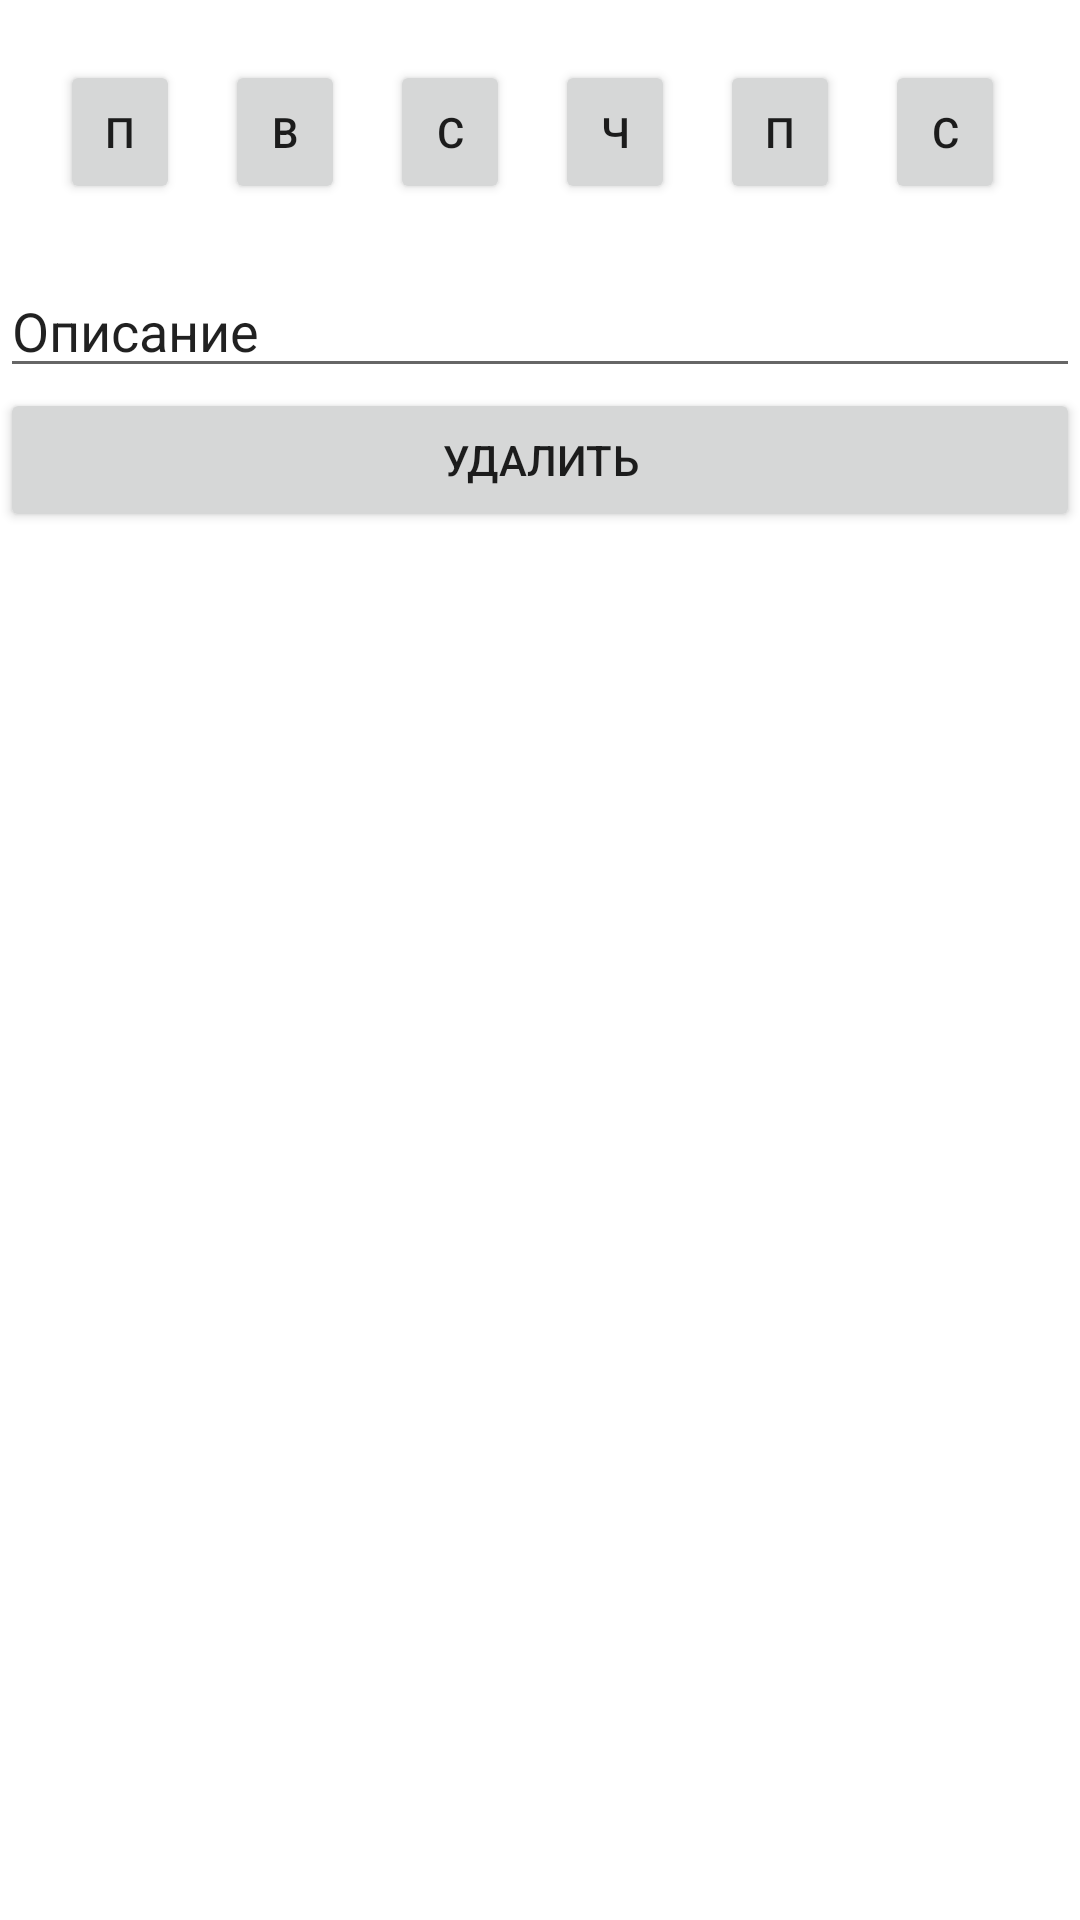

The Android layout XML behind this screen, and the referenced resources:
<!-- AndroidManifest.xml: application theme Theme.FeederApp -->
<!-- res/layout/fragment_op.xml -->
<?xml version="1.0" encoding="utf-8"?>

<FrameLayout xmlns:android="http://schemas.android.com/apk/res/android"
    xmlns:app="http://schemas.android.com/apk/res-auto"
    xmlns:tools="http://schemas.android.com/tools"
    android:layout_width="match_parent"
    android:layout_height="wrap_content"
    tools:context="com.example.feederapp.FragmentOp">


    <LinearLayout
        android:layout_width="match_parent"
        android:layout_height="wrap_content"
        android:orientation="vertical">

        <LinearLayout
            android:layout_width="match_parent"
            android:layout_height="wrap_content"
            android:orientation="horizontal"
            android:padding="20dp">


            <Button
                android:id="@+id/buttonPn"
                android:layout_width="40dp"
                android:layout_height="wrap_content"
                android:layout_marginRight="15dp"
                android:text="п"
                android:textSize="14sp"
                app:cornerRadius="@android:dimen/thumbnail_width" />

            <Button
                android:id="@+id/buttonVt"
                android:layout_width="40dp"
                android:layout_height="wrap_content"
                android:layout_marginRight="15dp"
                android:text="в"
                android:textSize="14sp"
                app:cornerRadius="@android:dimen/thumbnail_width" />

            <Button
                android:id="@+id/buttonSr"
                android:layout_width="40dp"
                android:layout_height="wrap_content"
                android:layout_marginRight="15dp"
                android:text="с"
                android:textSize="14sp"
                app:cornerRadius="@android:dimen/thumbnail_width" />

            <Button
                android:id="@+id/buttonCh"
                android:layout_width="40dp"
                android:layout_height="wrap_content"
                android:layout_marginRight="15dp"
                android:text="ч"
                android:textSize="14sp"
                app:cornerRadius="@android:dimen/thumbnail_width" />

            <Button
                android:id="@+id/buttonPt"
                android:layout_width="40dp"
                android:layout_height="wrap_content"
                android:layout_marginRight="15dp"
                android:text="п"
                android:textSize="14sp"
                app:cornerRadius="@android:dimen/thumbnail_width" />

            <Button
                android:id="@+id/buttonSb"
                android:layout_width="40dp"
                android:layout_height="wrap_content"
                android:layout_marginRight="15dp"
                android:text="с"
                android:textSize="14sp"
                app:cornerRadius="@android:dimen/thumbnail_width" />

            <Button
                android:id="@+id/buttonVs"
                android:layout_width="40dp"
                android:layout_height="wrap_content"
                android:text="в"
                android:textSize="14sp"
                app:cornerRadius="@android:dimen/thumbnail_width" />

        </LinearLayout>

        <EditText
            android:id="@+id/editTextTextPersonName3"
            android:layout_width="match_parent"
            android:layout_height="wrap_content"
            android:ems="10"
            android:inputType="textPersonName"
            android:text="Описание" />

        <Button
            android:id="@+id/button3"
            android:layout_width="match_parent"
            android:layout_height="wrap_content"
            android:text="Удалить" />
    </LinearLayout>


</FrameLayout>
<!-- resources referenced by this layout -->
<resources>
  <style name="Theme.FeederApp" parent="Theme.MaterialComponents.DayNight.DarkActionBar">
          
          <item name="colorPrimary">@color/purple_500</item>
          <item name="colorPrimaryVariant">@color/purple_700</item>
          <item name="colorOnPrimary">@color/white</item>
          
          <item name="colorSecondary">@color/teal_200</item>
          <item name="colorSecondaryVariant">@color/teal_700</item>
          <item name="colorOnSecondary">@color/black</item>
          
          <item name="android:statusBarColor" tools:targetApi="l">?attr/colorPrimaryVariant</item>
          
      </style>
  <!-- not gathered from this repository: default colours our renderer supplied (Android Studio template values) -->
  <color name="purple_500">#FF6200EE</color>
  <color name="purple_700">#FF3700B3</color>
  <color name="teal_200">#FF03DAC5</color>
  <color name="teal_700">#FF018786</color>
  <color name="black">#FF000000</color>
  <color name="white">#FFFFFFFF</color>
</resources>
